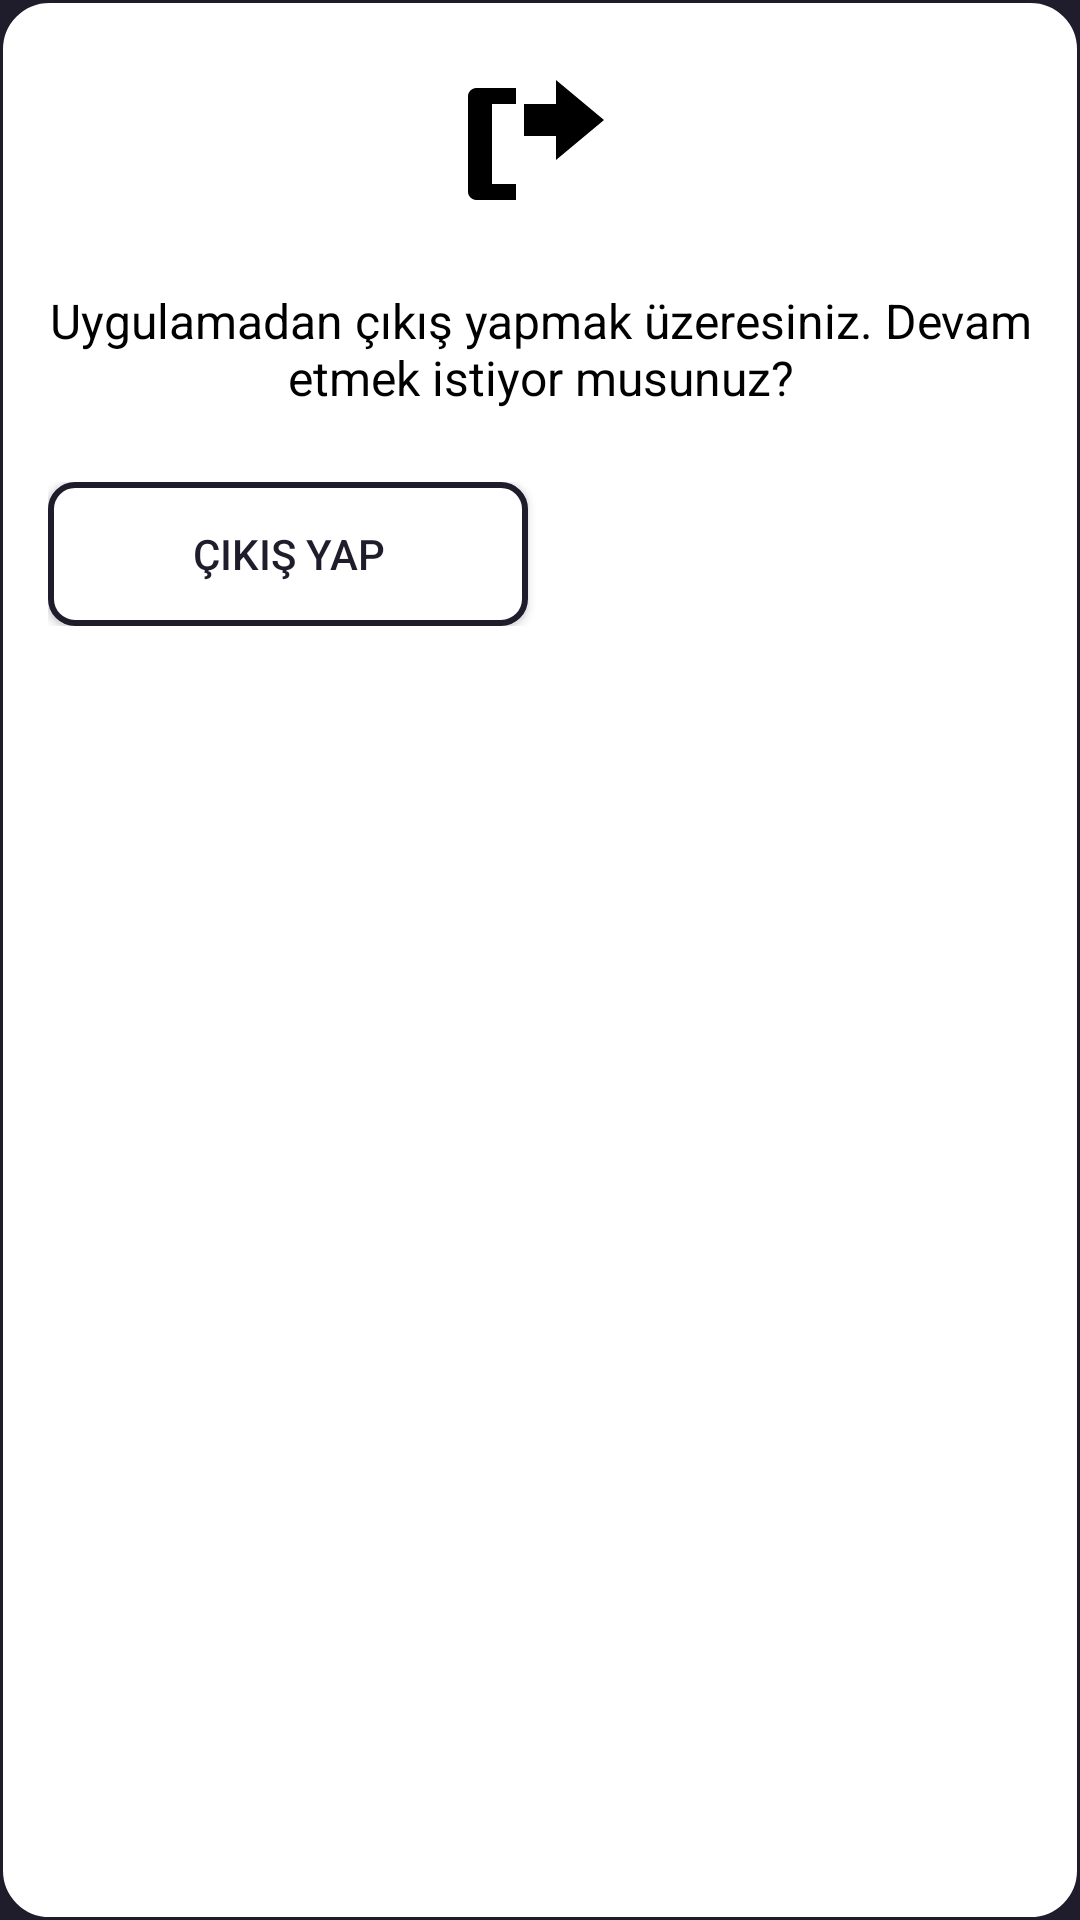

Write the Android layout XML for this screen, with the resource values it uses.
<!-- AndroidManifest.xml: application theme Theme.MoviesAppKotlin -->
<!-- res/layout/dialog_logout.xml -->
<?xml version="1.0" encoding="utf-8"?>
<LinearLayout xmlns:android="http://schemas.android.com/apk/res/android"
    android:layout_width="wrap_content"
    android:layout_height="wrap_content"
    android:orientation="vertical"
    android:background="@drawable/dialog_background"
    android:padding="@dimen/padding_large">

    <ImageView
        android:id="@+id/logoutIcon"
        android:layout_width="@dimen/icon_size_large"
        android:layout_height="@dimen/icon_size_large"
        android:layout_gravity="center_horizontal"
        android:src="@drawable/ic_logout"/>

    <TextView
        android:id="@+id/logoutTitle"
        android:layout_width="wrap_content"
        android:layout_height="wrap_content"
        android:layout_marginTop="@dimen/margin_top_medium"
        android:layout_gravity="center_horizontal"
        android:text="@string/logout_confirmation"
        android:textSize="@dimen/text_size_large"
        android:textColor="@color/black"
        android:textAlignment="center" />

    <LinearLayout
        android:layout_width="match_parent"
        android:layout_height="wrap_content"
        android:layout_marginTop="@dimen/margin_top_large"
        android:orientation="horizontal"
        android:gravity="center">

        <Button
            android:id="@+id/btnLogout"
            android:layout_width="0dp"
            android:layout_height="@dimen/button_height"
            android:layout_weight="1"
            android:text="@string/logout_confirm"
            android:background="@drawable/button_outline"
            android:textColor="@color/colorPrimary" />

        <Button
            android:id="@+id/btnCancel"
            android:layout_width="0dp"
            android:layout_height="@dimen/button_height"
            android:layout_weight="1"
            android:layout_marginStart="@dimen/button_margin_start"
            android:text="@string/logout_cancel"
            android:background="@drawable/button_filled"
            android:textColor="@color/white" />
    </LinearLayout>
</LinearLayout>
<!-- resources referenced by this layout -->
<resources>
  <color name="black">#FF000000</color>
  <color name="colorPrimary">#1F1D2B</color>
  <color name="white">#FFFFFFFF</color>
  <dimen name="button_height">42dp</dimen>
  <dimen name="button_margin_start">8dp</dimen>
  <dimen name="icon_size_large">48dp</dimen>
  <dimen name="margin_top_large">20dp</dimen>
  <dimen name="margin_top_medium">12dp</dimen>
  <dimen name="padding_large">12dp</dimen>
  <dimen name="text_size_large">16sp</dimen>
  <!-- drawable button_outline (drawable) -->
  <shape xmlns:android="http://schemas.android.com/apk/res/android">
      <stroke android:width="2dp" android:color="@color/colorPrimary"/>
      <corners android:radius="8dp"/>
      <solid android:color="@color/white"/>
  </shape>
  <!-- drawable dialog_background (drawable) -->
  <?xml version="1.0" encoding="utf-8"?>
  <shape xmlns:android="http://schemas.android.com/apk/res/android">
      <solid android:color="@android:color/white" />
      <corners android:radius="@dimen/corner_radius" />
      <stroke android:width="1dp" android:color="@color/colorPrimary" />
  </shape>
  <!-- drawable ic_logout (drawable) -->
  <?xml version="1.0" encoding="utf-8"?>
  <vector xmlns:android="http://schemas.android.com/apk/res/android"
      android:width="24dp"
      android:height="24dp"
      android:viewportWidth="24"
      android:viewportHeight="24">
      <path
          android:fillColor="#FF000000"
          android:pathData="M14,7V4L20,9L14,14V11H10V7H14M4,5H9V7H6V17H9V19H4C3.5,19 3,18.5 3,18V6C3,5.5 3.5,5 4,5Z" />
  </vector>
  <string name="logout_cancel">Vazgeç</string>
  <string name="logout_confirm">Çıkış Yap</string>
  <string name="logout_confirmation">Uygulamadan çıkış yapmak üzeresiniz. Devam etmek istiyor musunuz?</string>
  <style name="Theme.MoviesAppKotlin" parent="Base.Theme.MoviesAppKotlin" />
  <dimen name="corner_radius">12dp</dimen>
  <style name="Base.Theme.MoviesAppKotlin" parent="Theme.Material3.DayNight.NoActionBar">
          <item name="android:statusBarColor">@color/colorPrimary</item>
          <item name="android:windowBackground">@color/colorPrimary</item>
      </style>
</resources>
